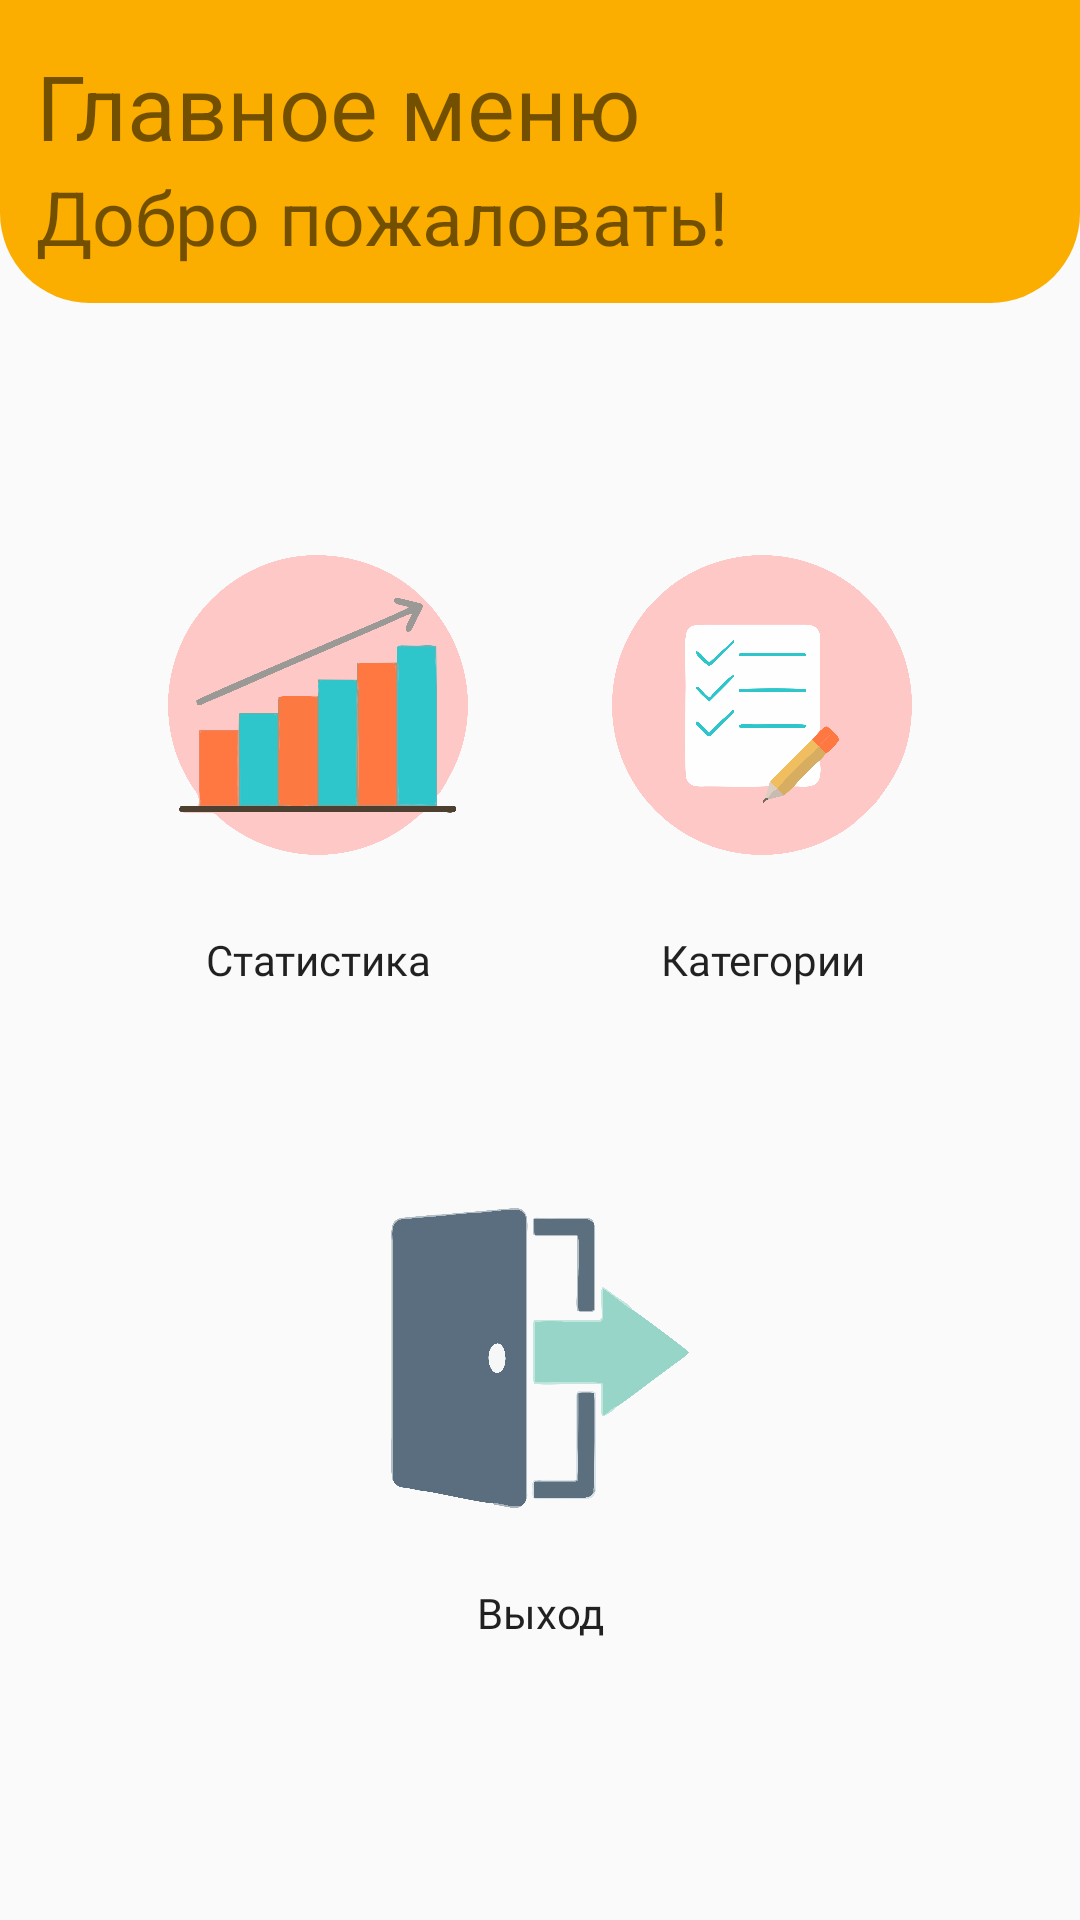

Write the Android layout XML for this screen, with the resource values it uses.
<!-- AndroidManifest.xml: application theme Theme.Anotherversion -->
<!-- res/layout/activity_main.xml -->
<?xml version="1.0" encoding="utf-8"?>
    <LinearLayout xmlns:android="http://schemas.android.com/apk/res/android"
        xmlns:app="http://schemas.android.com/apk/res-auto"
        xmlns:tools="http://schemas.android.com/tools"
        android:layout_width="match_parent"
        android:layout_height="match_parent"
        android:orientation="vertical"
        android:weightSum="7"
        android:background="@color/colorWhite"
        tools:context=".MainActivity">

        <LinearLayout
            android:layout_width="match_parent"
            android:layout_height="wrap_content"
            android:orientation="vertical"
            android:layout_weight="1"
            android:gravity="bottom"
            android:background="@drawable/header_bg"
            android:padding="12dp"
            >
            <TextView
                android:layout_width="match_parent"
                android:layout_height="wrap_content"
                android:text="Главное меню"
                android:textColor="@color/colorWhite"
                android:textSize="30sp"
                />
            <TextView
                android:layout_width="match_parent"
                android:layout_height="wrap_content"
                android:text="Добро пожаловать!"
                android:textColor="@color/colorWhite"
                android:textSize="25sp"
                />

        </LinearLayout>



        <LinearLayout
            android:layout_width="match_parent"
            android:layout_height="wrap_content"
            android:layout_weight="6"
            android:orientation="vertical"
            android:layout_marginTop="30dp"
            android:weightSum="5"
            android:padding="16dp"
            >

            <LinearLayout
                android:layout_width="match_parent"
                android:layout_height="wrap_content"
                android:layout_weight="1"
                android:padding="16dp"
                android:weightSum="2">

                <LinearLayout
                    android:layout_width="wrap_content"
                    android:layout_height="wrap_content"
                    android:layout_margin="12dp"
                    android:layout_weight="1"
                    android:background="@color/colorWhite"
                    android:elevation="8dp">

                    <LinearLayout
                        android:layout_width="match_parent"
                        android:layout_height="wrap_content"
                        android:gravity="center"
                        android:orientation="vertical">

                        <ImageView
                            android:id="@+id/imStat"
                            android:layout_marginTop="10dp"
                            android:layout_width="100dp"
                            android:layout_height="100dp"
                            android:src="@drawable/statistic" />

                        <Button
                            android:id="@+id/toStatistics"
                            android:layout_width="match_parent"
                            android:layout_height="70dp"
                            android:background="@color/colorWhite"
                            android:fontFamily="@font/open_sans_semibold"
                            android:text="Статистика"
                            android:textAlignment="center"
                            android:textAllCaps="false"
                            android:textColor="@color/gray" />
                    </LinearLayout>

                </LinearLayout>

                <LinearLayout
                    android:layout_width="wrap_content"
                    android:layout_height="wrap_content"
                    android:layout_margin="12dp"
                    android:layout_weight="1"
                    android:background="@color/colorWhite"
                    android:elevation="8dp">

                    <LinearLayout
                        android:layout_width="match_parent"
                        android:layout_height="wrap_content"
                        android:gravity="center"
                        android:orientation="vertical">

                        <ImageView
                            android:id="@+id/imCategr"
                            android:layout_marginTop="10dp"
                            android:layout_width="100dp"
                            android:layout_height="100dp"
                            android:src="@drawable/list" />

                        <Button
                            android:id="@+id/toCategories"
                            android:layout_width="match_parent"
                            android:layout_height="70dp"
                            android:background="@color/colorWhite"
                            android:fontFamily="@font/open_sans_semibold"
                            android:text="Категории"
                            android:textAlignment="center"
                            android:textAllCaps="false"
                            android:textColor="@color/gray" />
                    </LinearLayout>

                </LinearLayout>
            </LinearLayout>


            <LinearLayout
                android:layout_width="match_parent"
                android:layout_height="wrap_content"
                android:layout_weight="1"
                android:weightSum="1"
                android:padding="16dp"
                >

                <LinearLayout
                    android:layout_width="wrap_content"
                    android:layout_height="wrap_content"
                    android:layout_weight="1"
                    android:layout_marginHorizontal="80dp"
                    android:layout_marginBottom="20dp"
                    android:elevation="8dp"
                    android:background="@color/colorWhite"
                    >
                    <LinearLayout
                        android:layout_width="match_parent"
                        android:layout_height="wrap_content"
                        android:orientation="vertical"
                        android:gravity="center">
                        <ImageView
                            android:id="@+id/imExt"
                            android:layout_width="100dp"
                            android:layout_height="100dp"
                            android:src="@drawable/exit" />
                        <Button
                            android:id="@+id/toExit"
                            android:fontFamily="@font/open_sans_semibold"
                            android:layout_width="match_parent"
                            android:layout_height="70dp"
                            android:text="Выход"
                            android:textAllCaps="false"
                            android:background="@color/colorWhite"
                            android:textColor="@color/gray"
                            android:textAlignment="center"/>
                    </LinearLayout>
                </LinearLayout>

            </LinearLayout>


        </LinearLayout>

    </LinearLayout>
<!-- resources referenced by this layout -->
<resources>
  <!-- drawable exit: png bitmap (drawable, 138165 bytes) -->
  <!-- drawable header_bg (drawable) -->
  <?xml version="1.0" encoding="utf-8"?>
  <shape xmlns:android="http://schemas.android.com/apk/res/android"
      android:shape="rectangle">
      <solid android:color="@color/orange"/>
      <corners
          android:bottomLeftRadius="30dp"
          android:bottomRightRadius="30dp"/>
  
  </shape>
  <!-- drawable list: png bitmap (drawable-nodpi, 165643 bytes) -->
  <!-- drawable statistic: png bitmap (drawable-nodpi, 179495 bytes) -->
  <style name="Theme.Anotherversion" parent="Theme.AppCompat.DayNight.NoActionBar">
          
          <item name="colorPrimary">@color/orange</item>
          <item name="colorPrimaryVariant">@color/orange</item>
          <item name="colorOnPrimary">@color/white</item>
          
          <item name="colorSecondary">@color/light_orange</item>
          <item name="colorSecondaryVariant">@color/light_orange</item>
          <item name="colorOnSecondary">@color/black</item>
          
          <item name="android:statusBarColor" tools:targetApi="l">?attr/colorPrimaryVariant</item>
          
      </style>
  <color name="orange">#fbad00</color>
  <color name="white">#FFFFFFFF</color>
  <color name="light_orange">#fdd67f</color>
  <color name="black">#FF000000</color>
</resources>
